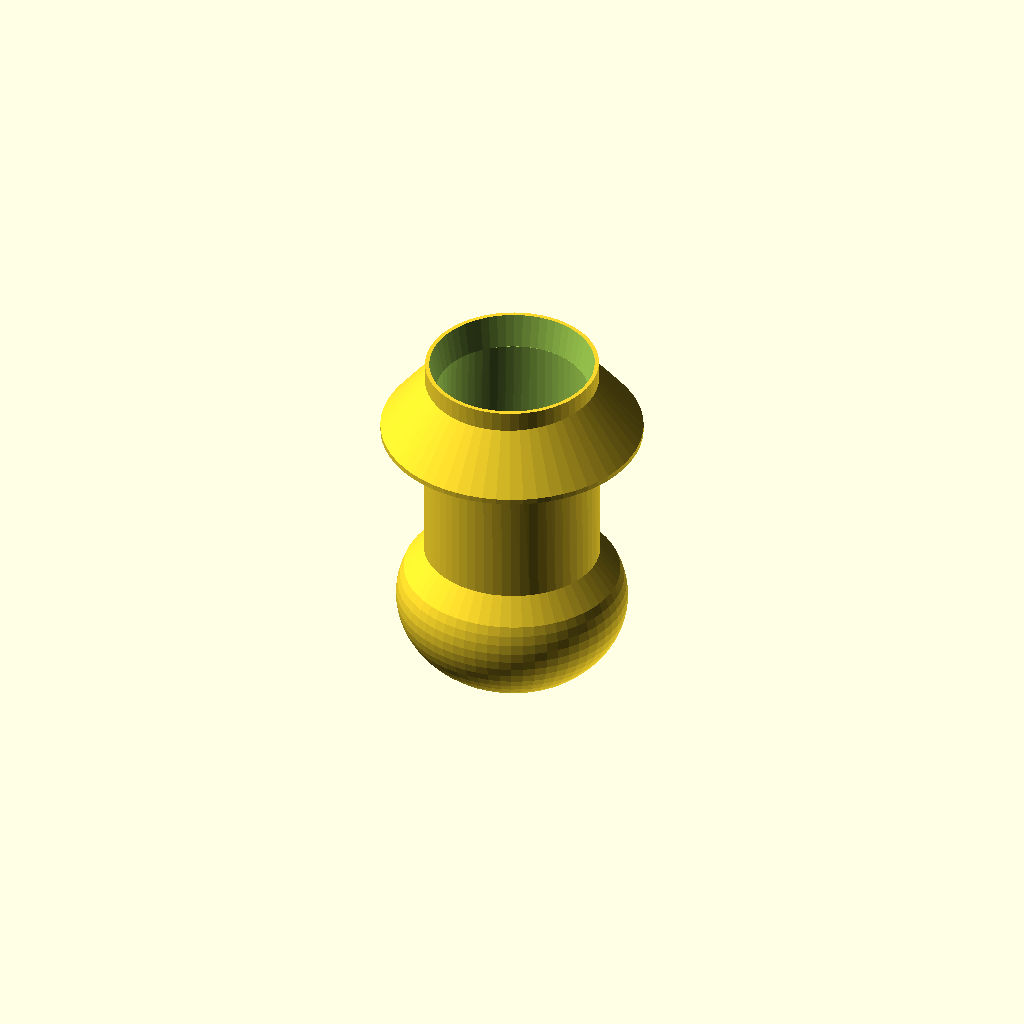
Cell 1: rendered with the file's own defaults.
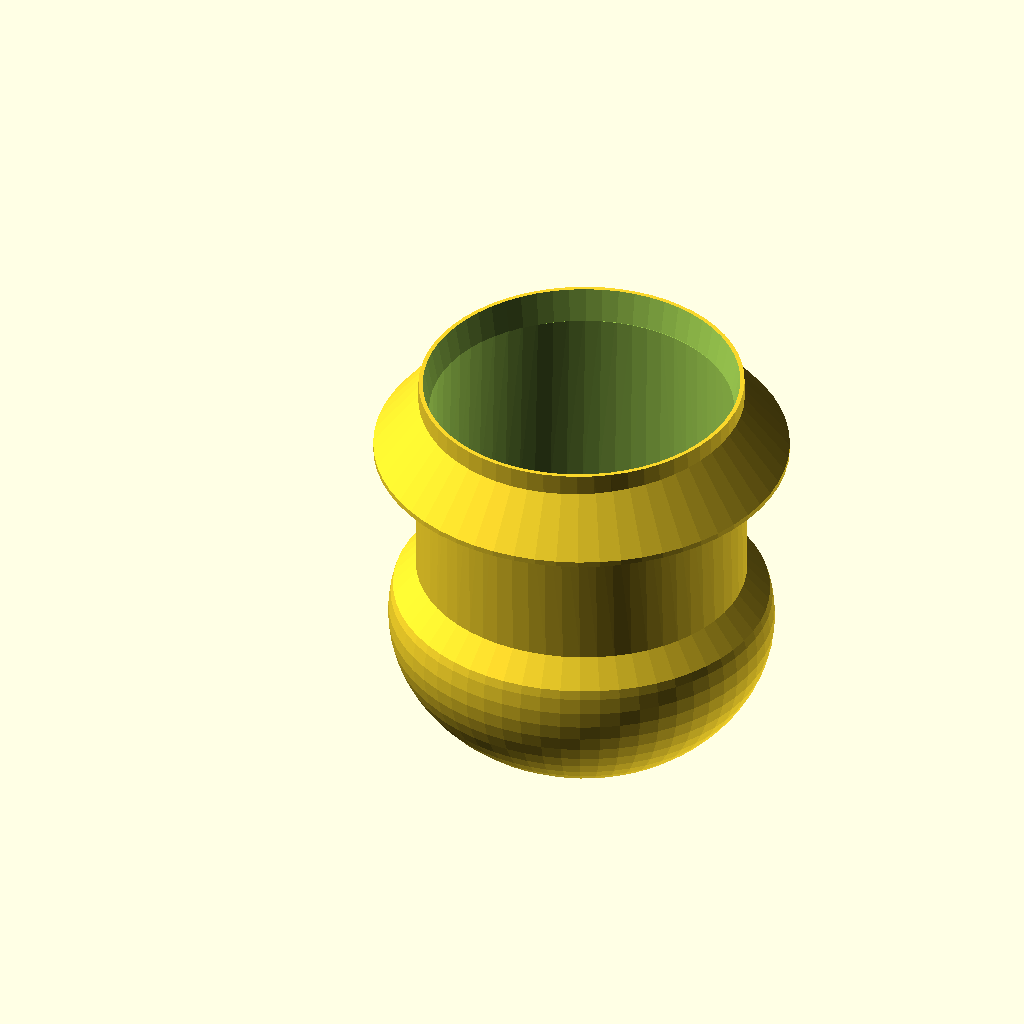
Cell 2 — D set to 55.8, the other parameters unchanged.
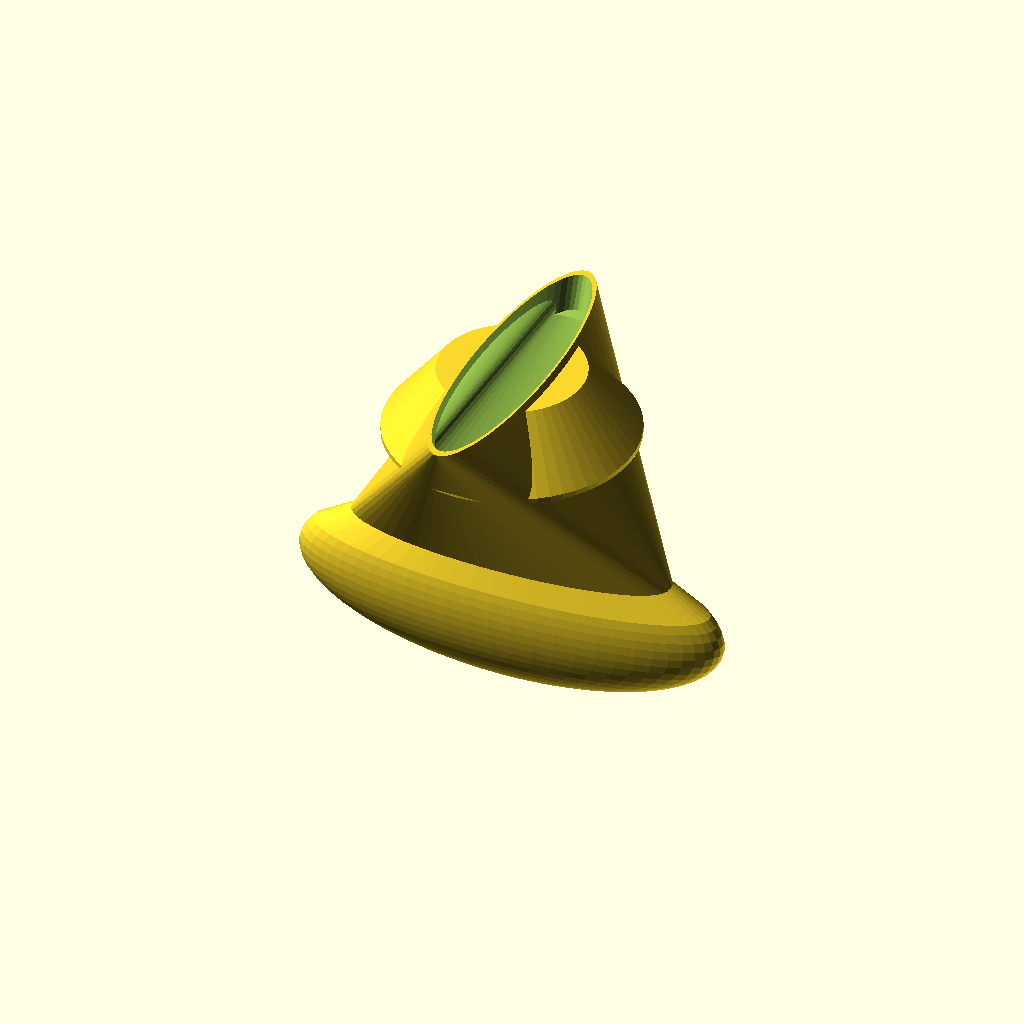
Cell 3: the same model with o = 2.025.
One fixed orthographic camera (rotation 55°, 0°, 25°; colour scheme Cornfield) for every cell.
Source of the model, attic/2020/Q123/gasknopp/gasknopp.scad:

$fn=60;


D=27.9;
d=D/2;
o=1.0125;
ping=[o,1/o];
pomg=[ping.y,ping.x];


  

  

 translate([d+4,0,-1.5])difference()
{
    
    
    union(){
     hull()  {translate([0,0,-4]) scale(ping)intersection(){
       translate([0,0,-6])     scale([1,1,.8])   sphere(d+7);
   mirror([0,0,1])cylinder(d+7,d+7,d+7);
    }
   
   
//        scale(ping)cylinder(1,d+6,d+6);
    scale(ping)cylinder(3,d,d);
    
    }    
        
        hull() {
   translate([0,0,27]) scale(1)cylinder(1,d+10,d+10,center=true);
   translate([0,0,30]) scale(1)cylinder(20,d,d,center=true);
}
  hull(){

scale(ping)cylinder(.1,d+2,d+2);
translate([0,0,41])scale(pomg)cylinder(.1,d+2,d+2);
}  
    }
    

union(){
hull(){

scale(ping)cylinder(.1,d,d);
translate([0,0,40])scale(pomg)cylinder(.1,d,d);
}
hull(){

translate([0,0,35])scale(pomg)cylinder(.1,d,d);
translate([0,0,45])scale(pomg)cylinder(.1,d+2,d+2);
}}}
Customizer parameters (derived from the source; name, type, default, range or options):
D: number, default 27.9
o: number, default 1.0125
